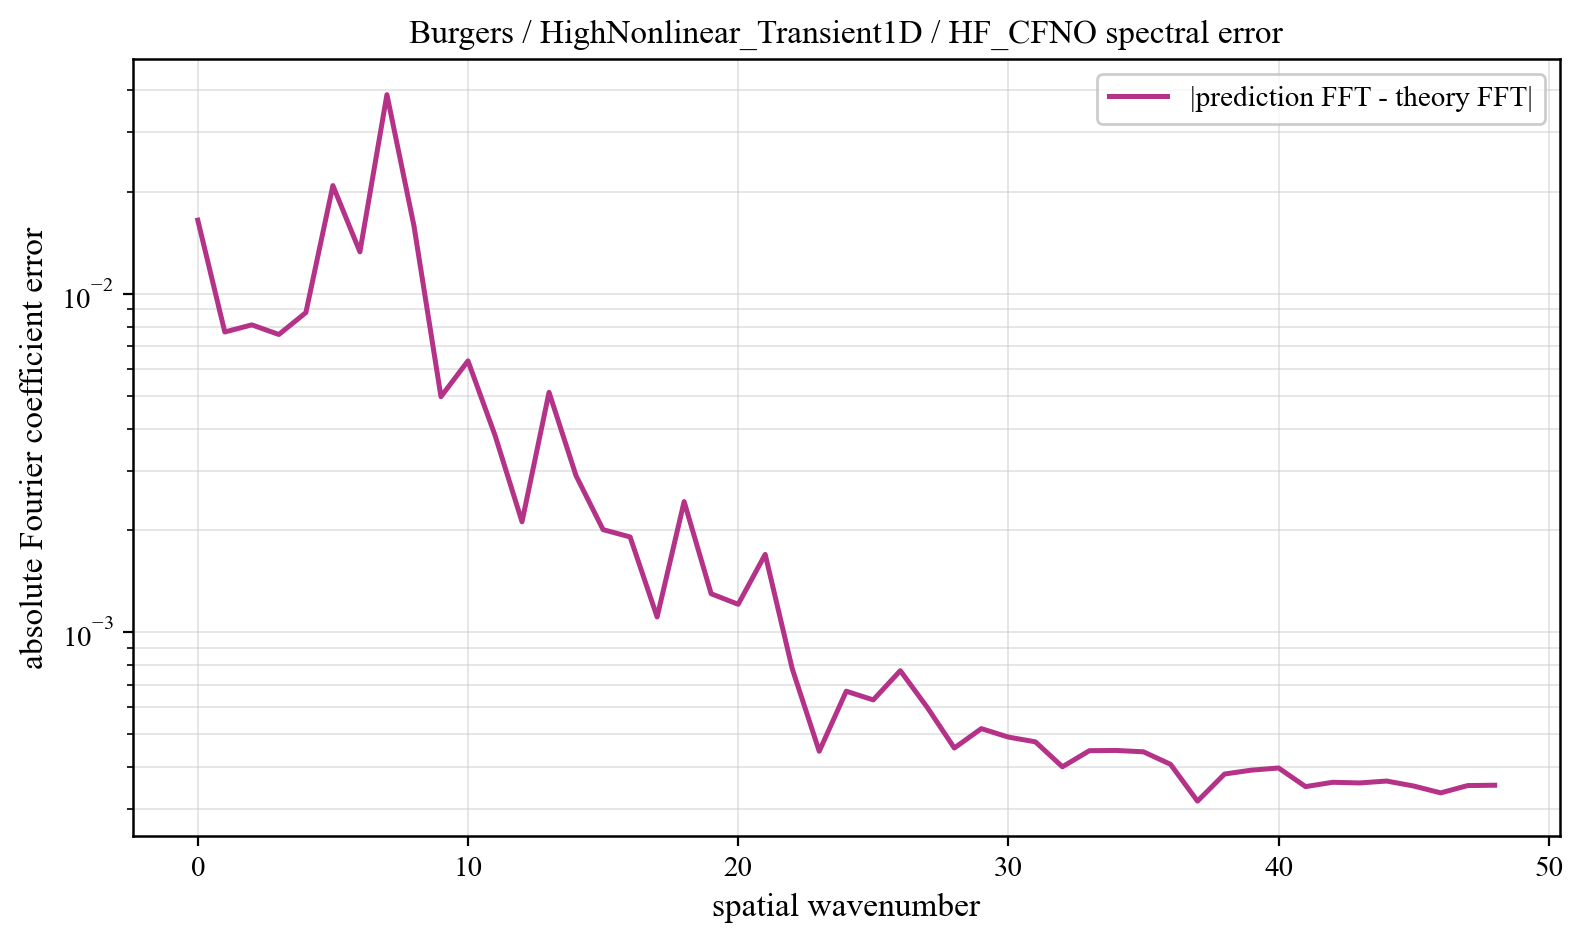

Values plotted in this chart, from the file beside it:
component, prediction_magnitude, theory_magnitude, absolute_coefficient_error
0, 0.01043, 0.01959, 0.01651
1, 0.05078, 0.05298, 0.007716
2, 0.02947, 0.03492, 0.008099
3, 0.0416, 0.04582, 0.007586
4, 0.0951, 0.09163, 0.008804
5, 0.1877, 0.1981, 0.02089
6, 0.04402, 0.04, 0.01331
7, 0.2551, 0.2906, 0.03878
8, 0.03924, 0.03778, 0.01589
9, 0.0236, 0.02187, 0.00497
10, 0.01457, 0.01564, 0.006338
11, 0.008694, 0.01223, 0.003822
12, 0.01129, 0.01006, 0.002121
13, 0.00731, 0.008561, 0.005118
14, 0.005745, 0.007465, 0.002902
15, 0.005059, 0.00663, 0.002011
16, 0.004248, 0.005974, 0.001914
17, 0.005458, 0.005447, 0.00111
18, 0.00485, 0.005014, 0.002433
19, 0.005109, 0.004654, 0.0013
20, 0.003432, 0.00435, 0.00121
21, 0.002769, 0.00409, 0.001699
22, 0.003217, 0.003865, 0.0007809
23, 0.003451, 0.003671, 0.0004452
24, 0.00288, 0.0035, 0.0006698
25, 0.002753, 0.00335, 0.0006314
26, 0.002832, 0.003217, 0.0007703
27, 0.00252, 0.003099, 0.0005996
28, 0.002559, 0.002994, 0.0004552
29, 0.002423, 0.0029, 0.0005193
30, 0.002336, 0.002816, 0.0004902
31, 0.002288, 0.00274, 0.0004747
32, 0.002312, 0.002672, 0.0004005
33, 0.002213, 0.002611, 0.000447
34, 0.002113, 0.002556, 0.0004476
35, 0.002069, 0.002507, 0.0004436
36, 0.002066, 0.002463, 0.0004074
37, 0.002122, 0.002424, 0.0003171
38, 0.002012, 0.002389, 0.0003813
39, 0.001973, 0.002358, 0.0003916
40, 0.001957, 0.002331, 0.0003973
41, 0.001958, 0.002308, 0.00035
42, 0.001929, 0.002288, 0.0003605
43, 0.001915, 0.002272, 0.0003589
44, 0.001896, 0.002258, 0.0003636
45, 0.001897, 0.002248, 0.0003515
46, 0.001907, 0.002241, 0.0003355
47, 0.001884, 0.002236, 0.0003525
48, 0.001881, 0.002235, 0.0003534
